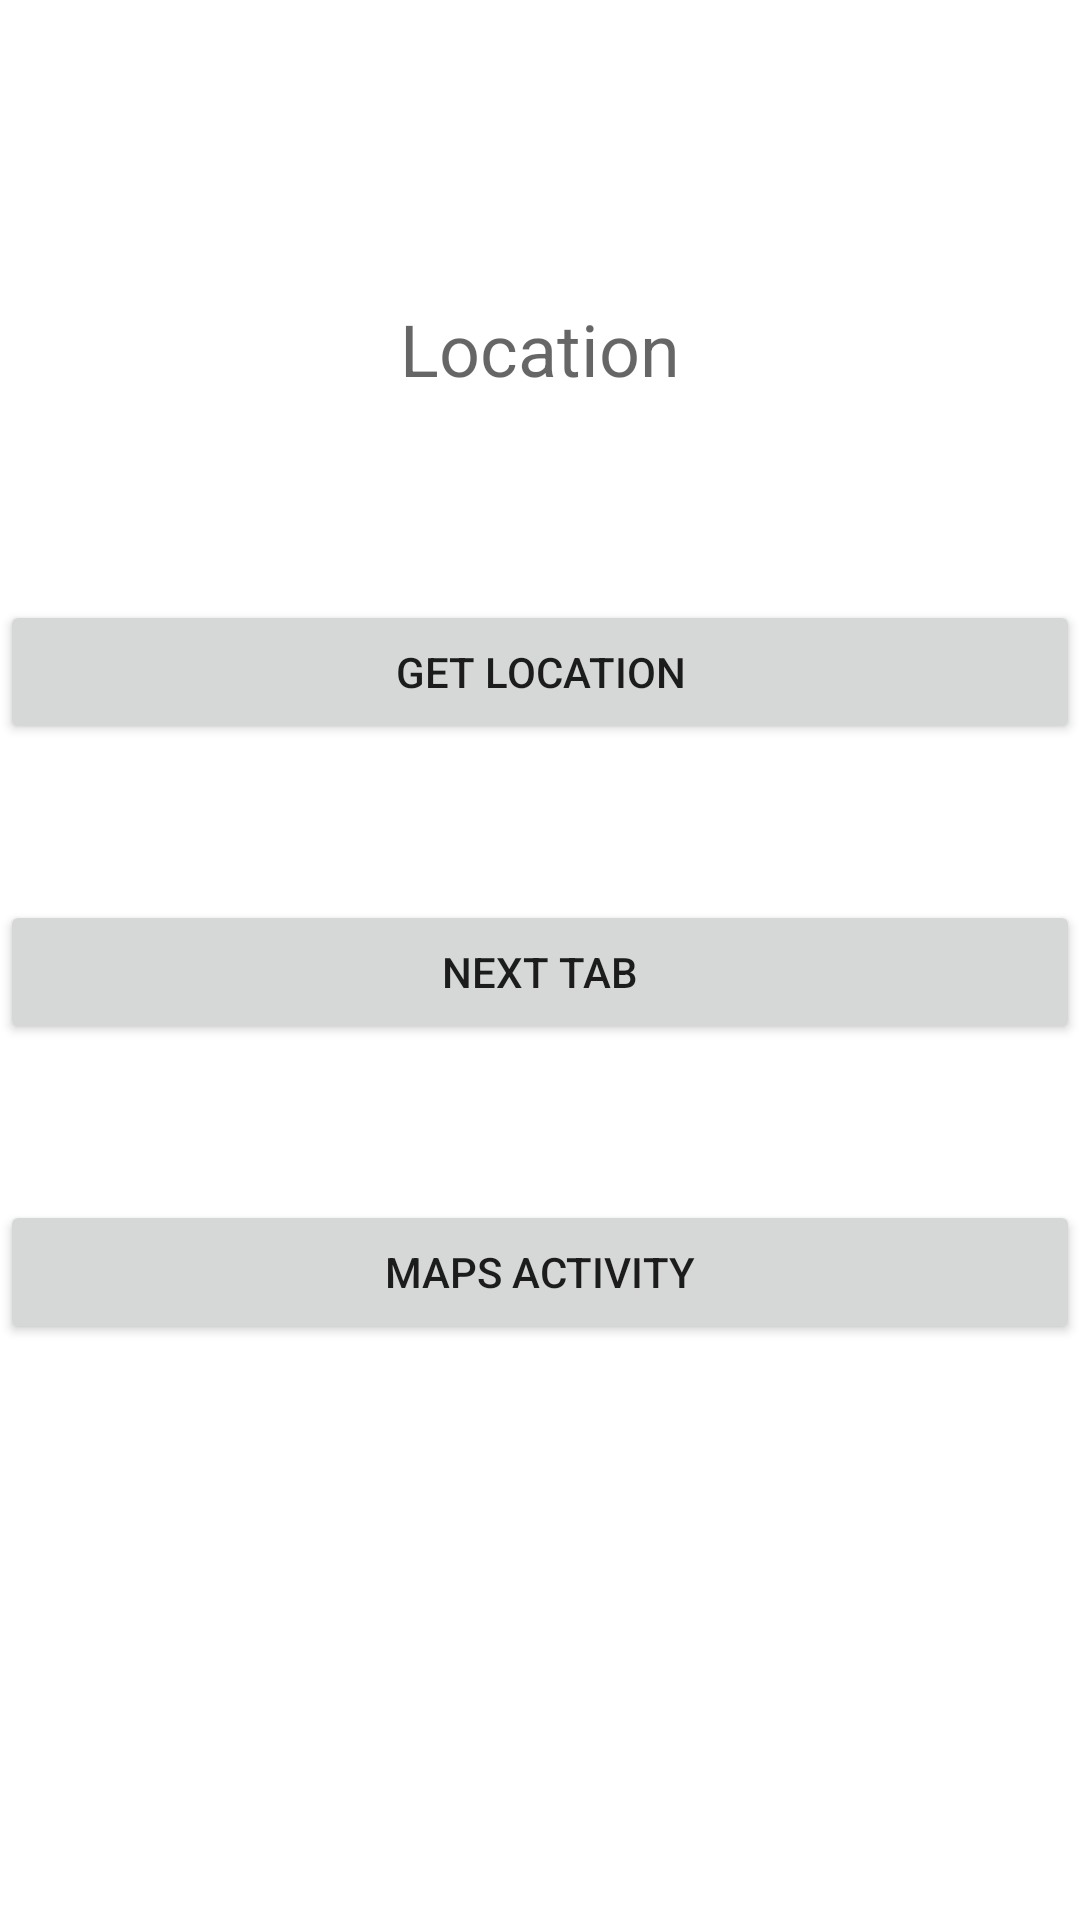

Layout XML and referenced resources for this Android screen:
<!-- AndroidManifest.xml: application theme Theme.MyDemoGPS -->
<!-- res/layout/activity_main.xml -->
<?xml version="1.0" encoding="utf-8"?>
<RelativeLayout xmlns:android="http://schemas.android.com/apk/res/android"
    xmlns:app="http://schemas.android.com/apk/res-auto"
    xmlns:tools="http://schemas.android.com/tools"
    android:layout_width="match_parent"
    android:layout_height="match_parent"
    tools:context=".MainActivity">

    <TextView
        android:id="@+id/showLocation"
        android:layout_width="wrap_content"
        android:layout_height="wrap_content"
        android:hint="Location"
        android:layout_centerHorizontal="true"
        android:layout_marginTop="100dp"
        android:textSize="24sp" />
    <Button
        android:id="@+id/btnGetLocation"
        android:layout_width="match_parent"
        android:layout_height="wrap_content"
        android:layout_centerHorizontal="true"
        android:layout_marginTop="200dp"
        android:text="Get Location"
        />

    <Button
        android:id="@+id/btnNextTab"
        android:layout_width="match_parent"
        android:layout_height="wrap_content"
        android:layout_centerHorizontal="true"
        android:layout_marginTop="300dp"

        android:text="Next Tab"
        />

    <Button
        android:id="@+id/maps"
        android:layout_width="match_parent"
        android:layout_height="wrap_content"
        android:layout_centerHorizontal="true"
        android:layout_marginTop="400dp"

        android:text="Maps Activity"
        />

</RelativeLayout>
<!-- resources referenced by this layout -->
<resources>
  <style name="Theme.MyDemoGPS" parent="Theme.MaterialComponents.DayNight.DarkActionBar">
          
          <item name="colorPrimary">@color/purple_500</item>
          <item name="colorPrimaryVariant">@color/purple_700</item>
          <item name="colorOnPrimary">@color/white</item>
          
          <item name="colorSecondary">@color/teal_200</item>
          <item name="colorSecondaryVariant">@color/teal_700</item>
          <item name="colorOnSecondary">@color/black</item>
          
          <item name="android:statusBarColor" tools:targetApi="l">?attr/colorPrimaryVariant</item>
          
      </style>
  <!-- not gathered from this repository: default colours our renderer supplied (Android Studio template values) -->
  <color name="purple_500">#FF6200EE</color>
  <color name="purple_700">#FF3700B3</color>
  <color name="teal_200">#FF03DAC5</color>
  <color name="teal_700">#FF018786</color>
  <color name="black">#FF000000</color>
  <color name="white">#FFFFFFFF</color>
</resources>
